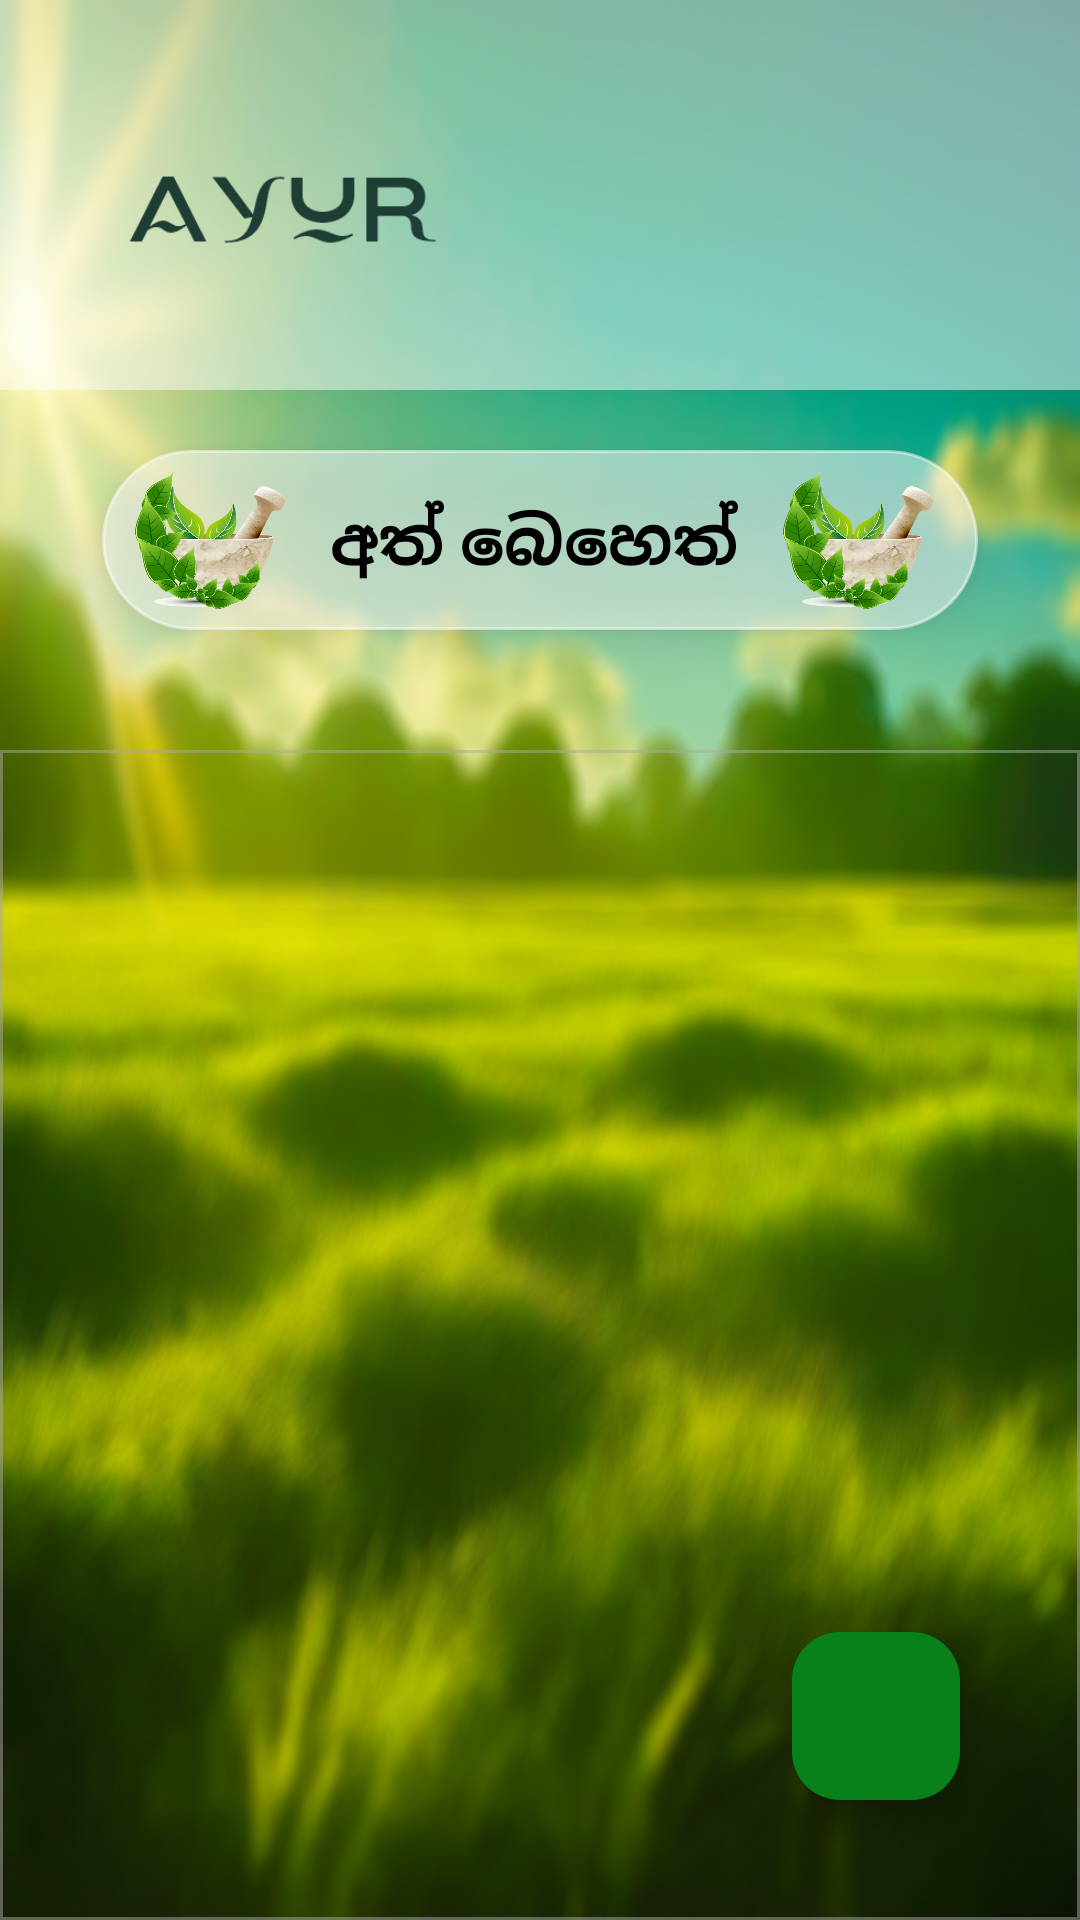

Android layout source for this screen:
<!-- AndroidManifest.xml: application theme Theme.Ayur -->
<!-- res/layout/activity_ath_betheth.xml -->
<?xml version="1.0" encoding="utf-8"?>
<RelativeLayout xmlns:android="http://schemas.android.com/apk/res/android"
    xmlns:app="http://schemas.android.com/apk/res-auto"
    xmlns:tools="http://schemas.android.com/tools"
    android:id="@+id/main"
    android:layout_width="match_parent"
    android:layout_height="match_parent"
    android:background="@drawable/bg6blur"
    tools:context=".AthBethethActivity">

    <FrameLayout
        android:id="@+id/frameLayout"
        android:layout_width="match_parent"
        android:layout_height="130dp"
        android:background="@color/white_low"
        app:layout_constraintTop_toTopOf="parent"
        tools:ignore="MissingConstraints">

        <ImageView
            android:id="@+id/imageView4"
            android:layout_width="150dp"
            android:layout_height="110dp"
            android:layout_marginStart="20dp"
            android:layout_marginTop="20dp"
            app:srcCompat="@drawable/title2" />

        <TextView
            android:id="@+id/adminAthbehethTitle"
            android:layout_width="wrap_content"
            android:layout_height="wrap_content"
            android:layout_weight="1"
            android:visibility="invisible" />

    </FrameLayout>

    <LinearLayout
        android:id="@+id/linearLayout6"
        android:layout_width="wrap_content"
        android:layout_height="wrap_content"
        android:padding="5dp"
        android:elevation="8dp"
        android:orientation="horizontal"
        android:layout_marginTop="150dp"
        android:layout_centerHorizontal="true"
        android:background="@drawable/cat_shape"
        app:layout_constraintVertical_bias="0.022"
        tools:ignore="MissingConstraints">

        <ImageView
            android:id="@+id/osuLv"
            android:layout_width="50dp"
            android:layout_height="50dp"
            android:layout_marginStart="6dp"
            android:layout_gravity="start|center"
            app:srcCompat="@drawable/athblv" />

        <TextView
            android:id="@+id/hdName"
            android:layout_width="wrap_content"
            android:layout_height="match_parent"
            android:layout_weight="1"
            android:layout_gravity="center_horizontal"
            android:fontFamily="@font/andika"
            android:gravity="center"
            android:text="අත් බෙහෙත්"
            android:layout_marginStart="15dp"
            android:layout_marginEnd="15dp"
            android:textAlignment="center"
            android:textColor="@color/black"
            android:textSize="22dp"
            android:textStyle="bold" />

        <ImageView
            android:id="@+id/articleLv2"
            android:layout_width="50dp"
            android:layout_height="50dp"
            android:layout_marginEnd="10dp"
            android:layout_gravity="end|center"
            app:srcCompat="@drawable/athblv" />
    </LinearLayout>

    <androidx.recyclerview.widget.RecyclerView
        android:layout_width="390dp"
        android:layout_height="match_parent"
        android:id="@+id/recycleViewAthbeheth"
        android:scrollbars="vertical"
        android:layout_centerHorizontal="true"
        android:layout_alignParentBottom="true"
        android:background="@drawable/stk"
        android:layout_marginTop="250dp"/>

    <com.google.android.material.floatingactionbutton.FloatingActionButton
        android:layout_width="wrap_content"
        android:layout_height="wrap_content"
        android:id="@+id/fabathbehethBtn"
        android:layout_alignParentBottom="true"
        android:layout_alignParentRight="true"
        android:layout_margin="40dp"
        android:src="@drawable/add"
        android:backgroundTint="@color/green"
        app:tint="@color/white"
        tools:ignore="MissingConstraints" />

</RelativeLayout>
<!-- resources referenced by this layout -->
<resources>
  <color name="black">#FF000000</color>
  <color name="green">#09811A</color>
  <color name="white">#FFFFFFFF</color>
  <color name="white_low">#80FFFFFF</color>
  <!-- drawable athblv: png bitmap (drawable, 152639 bytes) -->
  <!-- drawable bg6blur: jpg bitmap (drawable, 531775 bytes) -->
  <!-- drawable cat_shape (drawable) -->
  <?xml version="1.0" encoding="utf-8"?>
  <shape xmlns:android="http://schemas.android.com/apk/res/android"
      android:shape="rectangle">
  
      <corners android:radius="30dp"/>
      <stroke android:width="1dp" android:color="@color/white_low"/>
      <solid android:color="@color/white_low" />
  
  </shape>
  <!-- drawable stk (drawable) -->
  <?xml version="1.0" encoding="utf-8"?>
  <shape xmlns:android="http://schemas.android.com/apk/res/android">
  
      <stroke android:color="@color/btn_bk" android:width="1dp"  />
  
  
  
  </shape>
  <!-- drawable title2: png bitmap (drawable, 5760 bytes) -->
  <style name="Theme.Ayur" parent="Base.Theme.Ayur" />
  <color name="btn_bk">#81ACA9A9</color>
  <style name="Base.Theme.Ayur" parent="Theme.Material3.DayNight.NoActionBar">
          <item name="android:windowContentTransitions">true</item>
          
          <item name="colorPrimary">@color/white</item>
  
  
  
  
      </style>
</resources>
